Dataset: Quantum_Inpired_PSO_Classifcation (GitHub, hm24csb1a20/Quantum_Inpired_PSO_Classifcation). Classes: fog non-smoke, fog smoke, non-smoke, smoke.

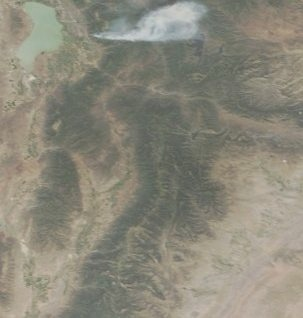
Label: fog smoke

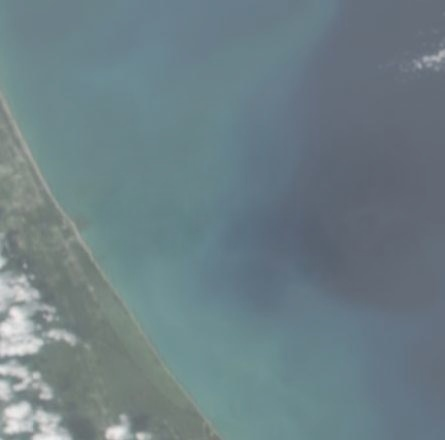
Label: fog non-smoke

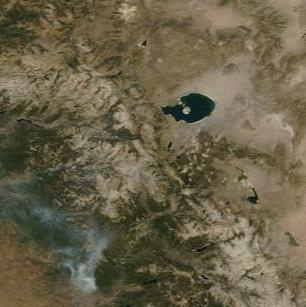
Label: smoke

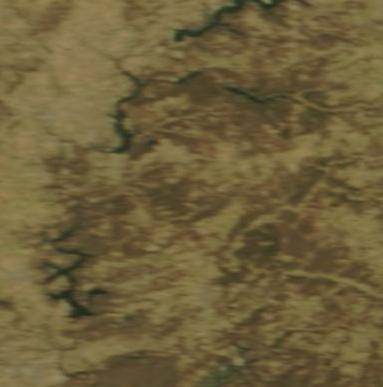
Label: non-smoke

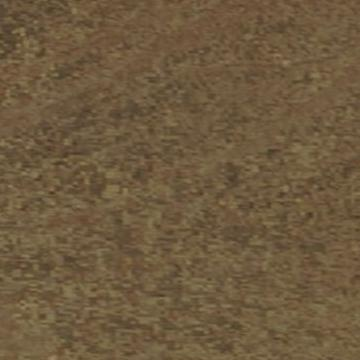
Label: non-smoke

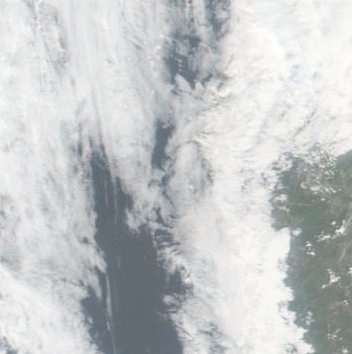
Label: fog non-smoke
